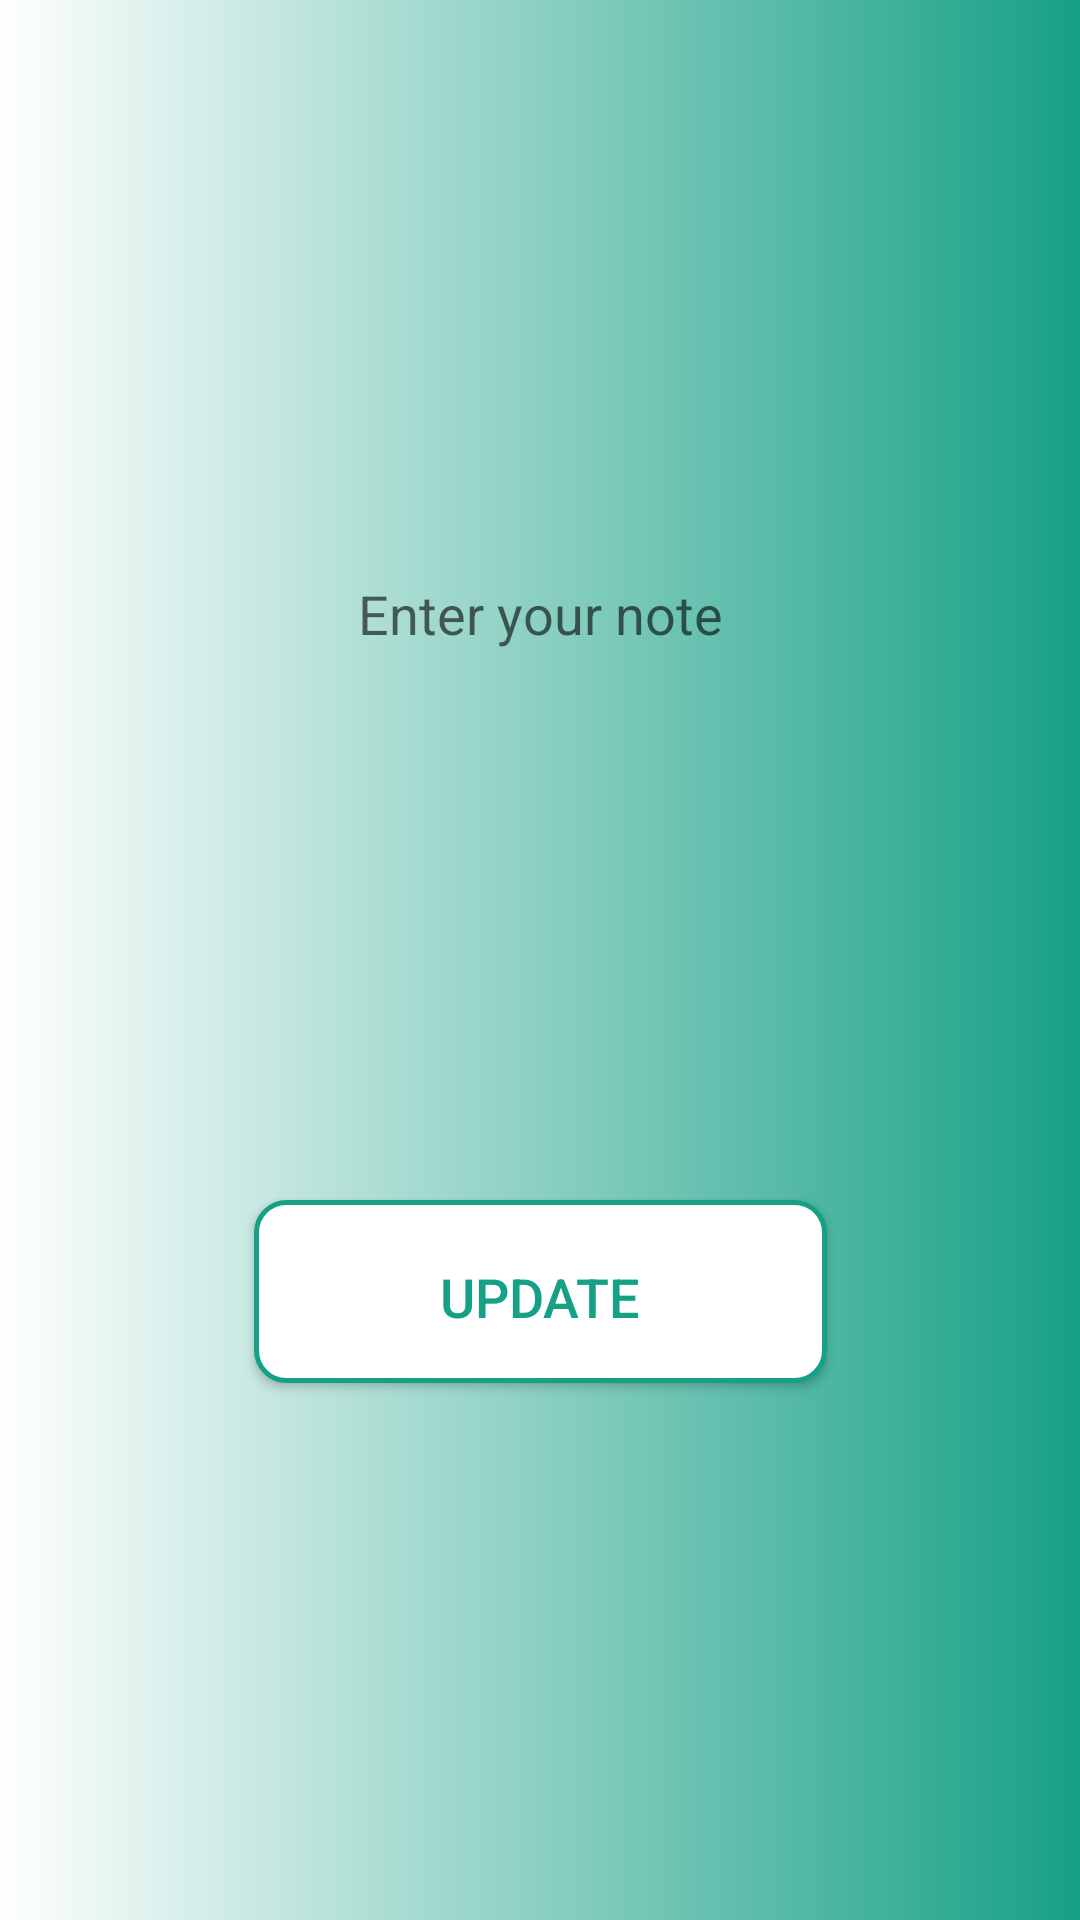

Layout XML and referenced resources for this Android screen:
<!-- AndroidManifest.xml: application theme AppTheme -->
<!-- res/layout/activity_fav_update_note.xml -->
<?xml version="1.0" encoding="utf-8"?>
<androidx.constraintlayout.widget.ConstraintLayout xmlns:android="http://schemas.android.com/apk/res/android"
    xmlns:app="http://schemas.android.com/apk/res-auto"
    xmlns:tools="http://schemas.android.com/tools"
    android:layout_width="match_parent"
    android:layout_height="match_parent"
    android:background="@drawable/gradient2"
    tools:context=".FavUpdateNote">

    <EditText
        android:id="@+id/editText"
        android:layout_width="330dp"
        android:layout_height="241dp"
        android:layout_marginStart="32dp"
        android:layout_marginTop="84dp"
        android:layout_marginEnd="32dp"
        android:background="@drawable/opaciy"
        android:gravity="center"
        android:hint="@string/enter_your_note"
        android:textColor="@color/white"
        app:layout_constraintEnd_toEndOf="parent"
        app:layout_constraintStart_toStartOf="parent"
        app:layout_constraintTop_toTopOf="parent" />

    <Button
        android:id="@+id/button"
        android:layout_width="191dp"
        android:layout_height="61dp"
        android:layout_marginTop="8dp"
        android:layout_marginBottom="8dp"
        android:background="@drawable/border"
        android:gravity="center"
        android:inputType="textMultiLine"
        android:padding="20dp"
        android:text="@string/update"
        android:textColor="@color/red"
        android:textSize="18sp"
        app:layout_constraintBottom_toBottomOf="parent"
        app:layout_constraintEnd_toEndOf="parent"
        app:layout_constraintStart_toStartOf="parent"
        app:layout_constraintTop_toBottomOf="@+id/editText"
        app:layout_constraintVertical_bias="0.282" />




</androidx.constraintlayout.widget.ConstraintLayout>
<!-- resources referenced by this layout -->
<resources>
  <color name="red">#16A085</color>
  <color name="white">#ffffff</color>
  <!-- drawable border (drawable) -->
  <?xml version="1.0" encoding="utf-8"?>
  <shape xmlns:android="http://schemas.android.com/apk/res/android"
      android:shape="rectangle">
  
      <solid android:color="@color/white" />
  
      <stroke
          android:width="5px"
          android:color="@color/red" />
      <corners
  
          android:radius="10dp">
  
      </corners>
  
  </shape>
  <!-- drawable gradient2 (drawable) -->
  <?xml version="1.0" encoding="utf-8"?>
  <shape android:shape="rectangle"
      xmlns:android="http://schemas.android.com/apk/res/android">
  
      <gradient
          android:startColor="#ffffff"
          android:endColor="#16A085"
          android:angle="360">
  
      </gradient>
  
  </shape>
  <string name="enter_your_note">Enter your note</string>
  <string name="update">Update</string>
  <style name="AppTheme" parent="Theme.AppCompat.Light.DarkActionBar">
          
          <item name="colorPrimary">@color/colorPrimary</item>
          <item name="colorPrimaryDark">@color/colorPrimaryDark</item>
          <item name="colorAccent">@color/colorAccent</item>
          <item name="android:windowFullscreen">true</item>
          <item name="android:windowDisablePreview">true</item>
      </style>
  <color name="colorPrimary">#16A085</color>
  <color name="colorPrimaryDark">#16A085</color>
  <color name="colorAccent">#D81B60</color>
</resources>
